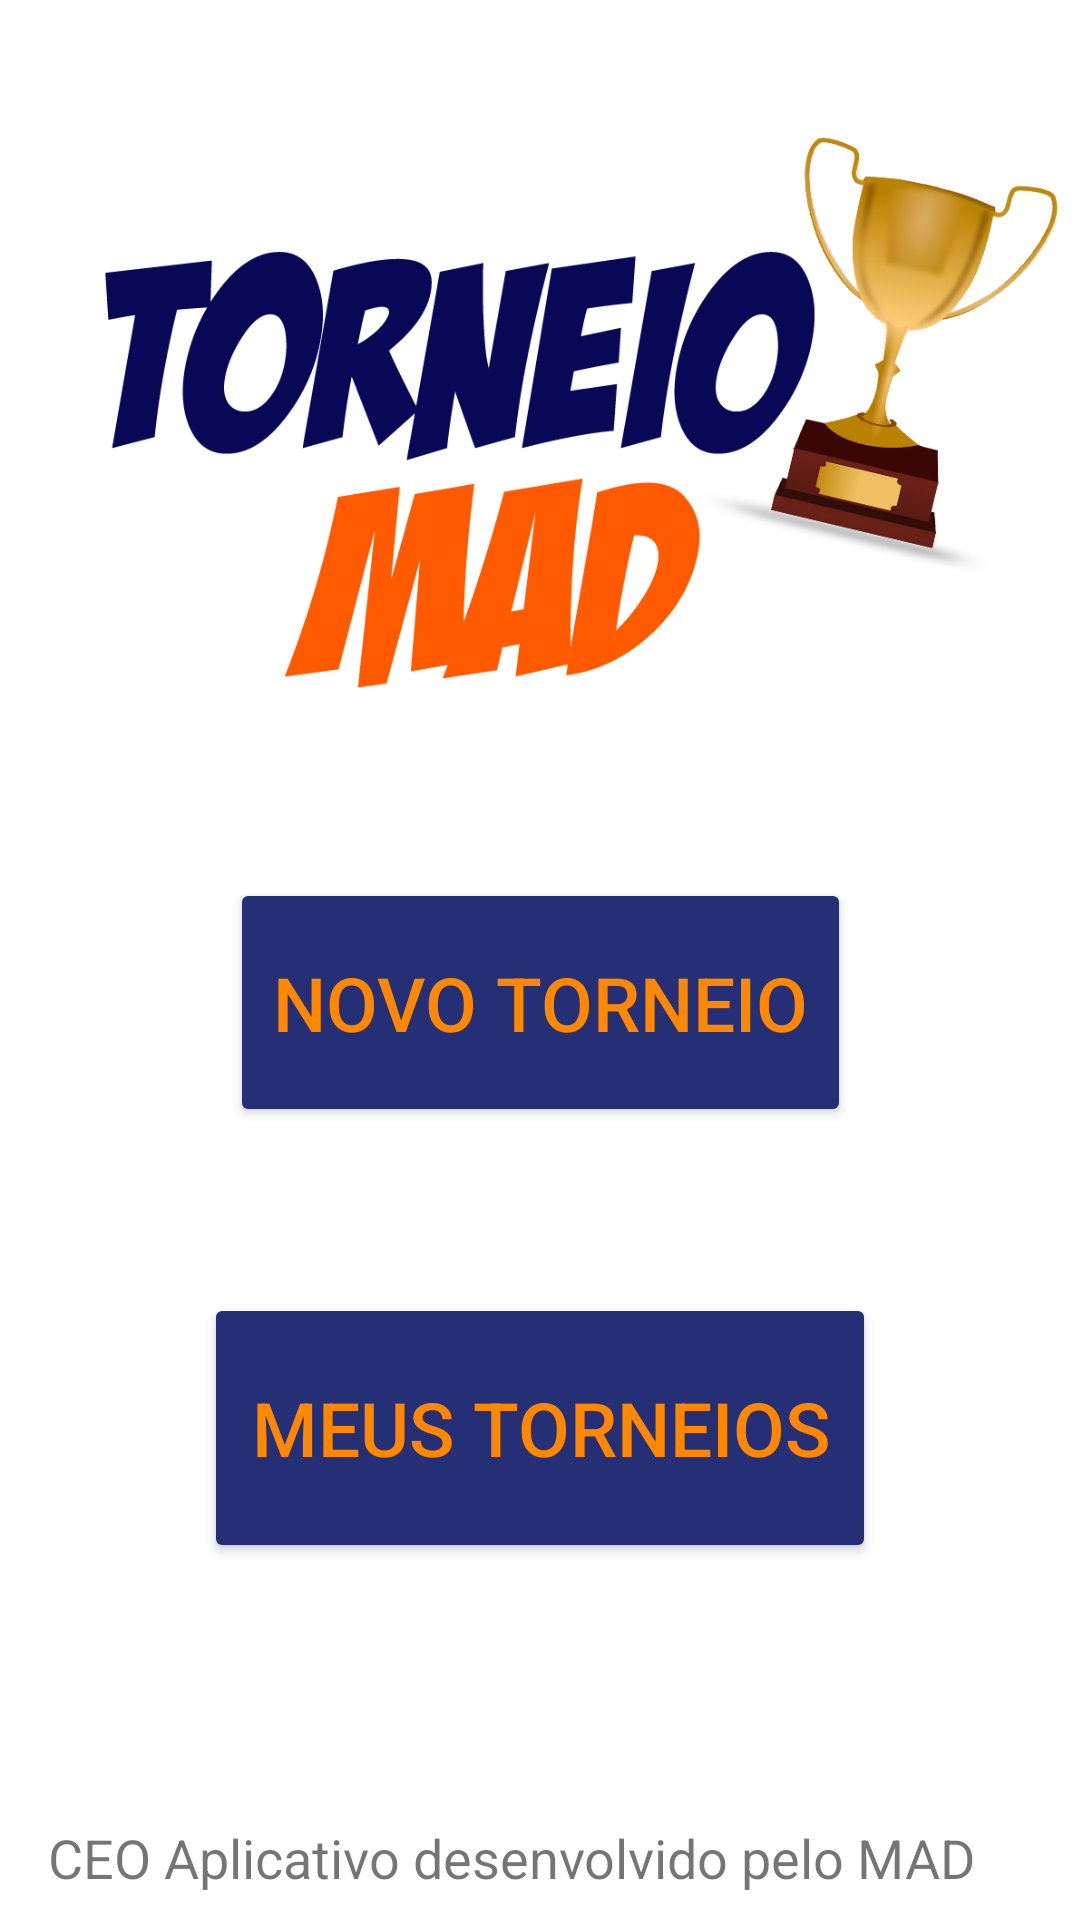

Reconstruct the res/layout file that produces this screen, plus the resources it refers to.
<!-- AndroidManifest.xml: application theme AppTheme -->
<!-- res/layout/activity_principal.xml -->
<?xml version="1.0" encoding="utf-8"?>
<android.support.constraint.ConstraintLayout xmlns:android="http://schemas.android.com/apk/res/android"
    xmlns:app="http://schemas.android.com/apk/res-auto"
    xmlns:tools="http://schemas.android.com/tools"
    android:layout_width="match_parent"
    android:layout_height="match_parent"
    android:orientation="vertical"
    tools:context=".Activity.a1PrincipalActivity">


    <Button
        android:id="@+id/meuBotao"
        android:layout_width="224dp"
        android:layout_height="90dp"
        android:backgroundTint="@color/colorPrimaryDark"
        android:text="Meus Torneios"
        android:textColor="@android:color/holo_orange_dark"
        android:textSize="25sp"
        app:layout_constraintBottom_toBottomOf="parent"
        app:layout_constraintEnd_toEndOf="parent"
        app:layout_constraintHorizontal_bias="0.5"
        app:layout_constraintStart_toStartOf="parent"
        app:layout_constraintTop_toBottomOf="@+id/newButton"
        app:layout_constraintVertical_bias="0.317" />

    <Button
        android:id="@+id/newButton"
        android:layout_width="207dp"
        android:layout_height="83dp"
        android:layout_marginBottom="8dp"
        android:layout_marginTop="276dp"
        android:backgroundTint="@color/colorPrimaryDark"
        android:text="Novo Torneio"
        android:textColor="@android:color/holo_orange_dark"
        android:textSize="25sp"
        app:layout_constraintBottom_toBottomOf="parent"
        app:layout_constraintEnd_toEndOf="parent"
        app:layout_constraintStart_toStartOf="parent"
        app:layout_constraintTop_toTopOf="parent"
        app:layout_constraintVertical_bias="0.061" />

    <ImageView
        android:id="@+id/imageView"
        android:layout_width="387dp"
        android:layout_height="353dp"
        app:layout_constraintBottom_toTopOf="@+id/newButton"
        app:layout_constraintEnd_toEndOf="parent"
        app:layout_constraintHorizontal_bias="0.5"
        app:layout_constraintStart_toStartOf="parent"
        app:layout_constraintTop_toTopOf="parent"
        app:srcCompat="@drawable/torneiol" />

    <TextView
        android:id="@+id/textView2"
        android:layout_width="328dp"
        android:layout_height="25dp"
        android:layout_marginBottom="8dp"
        android:layout_marginTop="8dp"
        android:text="CEO Aplicativo desenvolvido pelo MAD"
        android:textSize="18sp"
        app:layout_constraintBottom_toBottomOf="parent"
        app:layout_constraintEnd_toEndOf="parent"
        app:layout_constraintStart_toStartOf="parent"
        app:layout_constraintTop_toTopOf="parent"
        app:layout_constraintVertical_bias="1.0" />

</android.support.constraint.ConstraintLayout>
<!-- resources referenced by this layout -->
<resources>
  <color name="colorPrimaryDark">#252f75</color>
  <!-- drawable torneiol: png bitmap (drawable, 164541 bytes) -->
  <style name="AppTheme" parent="Theme.Design.Light.NoActionBar">
          
          <item name="colorPrimary">@color/colorPrimary</item>
          <item name="colorPrimaryDark">@color/background_material_dark_1</item>
          <item name="colorAccent">@color/colorPrimary</item>
          <item name="android:colorBackground">@color/background_material_light</item>
          <item name="android:colorForeground">@color/foreground_material_light</item>
          <item name="android:navigationBarColor">@android:color/background_dark</item>
          <item name="android:statusBarColor">@color/colorPrimary</item>
          <item name="android:windowBackground">@color/colorBackground</item>
          <item name="android:textColorPrimaryInverse">@color/colorPrimaryDark</item>
          <item name="android:textColorSecondaryInverse">@color/design_default_color_primary</item>
          <item name="android:textColorSecondary">@color/colorPrimary</item>
      </style>
  <color name="colorPrimary">#000000</color>
  <color name="background_material_dark_1">#303030</color>
  <color name="background_material_light">#ffffff</color>
  <color name="foreground_material_light">#82d00d</color>
  <color name="colorBackground">#ffffff</color>
</resources>
